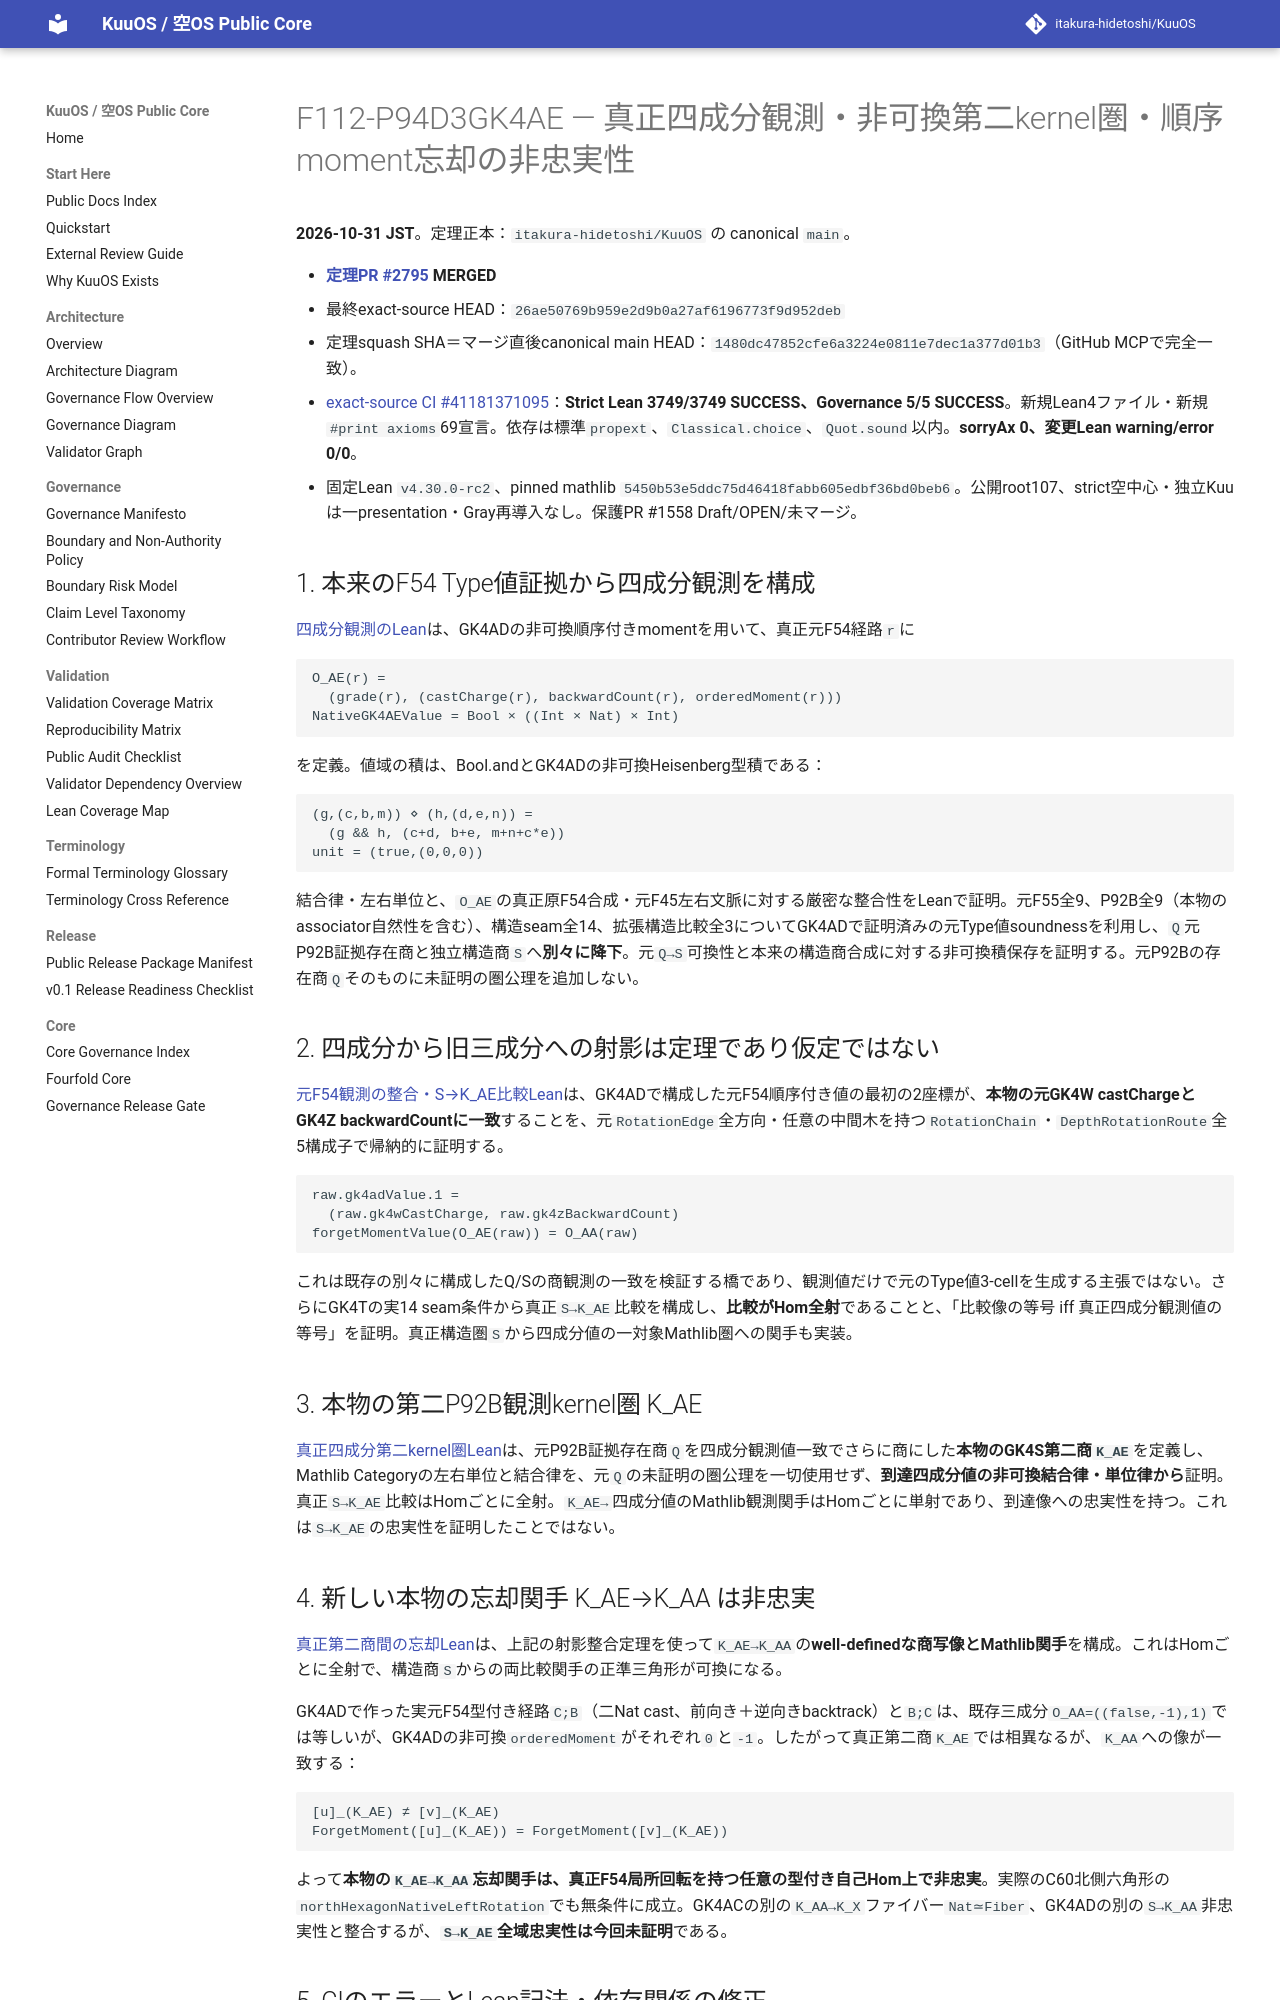

repository: itakura-hidetoshi/KuuOS · page: formal/GK4AE-four-component-observer-kernel-refinement/index.html · generator: mkdocs

# F112-P94D3GK4AE — 真正四成分観測・非可換第二kernel圏・順序moment忘却の非忠実性

**2026-10-31 JST**。定理正本：`itakura-hidetoshi/KuuOS` の canonical `main`。

- **[定理PR #2795](https://github.com/itakura-hidetoshi/KuuOS/pull/2795) MERGED**
- 最終exact-source HEAD：`26ae50769b959e2d9b0a27af6196773f9d952deb`
- 定理squash SHA＝マージ直後canonical main HEAD：`1480dc47852cfe6a3224e0811e7dec1a377d01b3`（GitHub MCPで完全一致）。
- [exact-source CI #41181371095](https://github.com/itakura-hidetoshi/KuuOS/actions/runs/41181371095)：**Strict Lean 3749/3749 SUCCESS、Governance 5/5 SUCCESS**。新規Lean4ファイル・新規`#print axioms`69宣言。依存は標準`propext`、`Classical.choice`、`Quot.sound`以内。**sorryAx 0、変更Lean warning/error 0/0**。
- 固定Lean `v4.30.0-rc2`、pinned mathlib `5450b53e5ddc75d46418fabb605edbf36bd0beb6`。公開root107、strict空中心・独立Kuuは一presentation・Gray再導入なし。保護PR #1558 Draft/OPEN/未マージ。

## 1. 本来のF54 Type値証拠から四成分観測を構成

[四成分観測のLean](../../formal/Kuu/F112/PolygonNativeC60AQFullPentagonPhysicalNativeGK4AEFourObserver.lean)は、GK4ADの非可換順序付きmomentを用いて、真正元F54経路`r`に

~~~text
O_AE(r) =
  (grade(r), (castCharge(r), backwardCount(r), orderedMoment(r)))
NativeGK4AEValue = Bool × ((Int × Nat) × Int)
~~~

を定義。値域の積は、Bool.andとGK4ADの非可換Heisenberg型積である：

~~~text
(g,(c,b,m)) ⋄ (h,(d,e,n)) =
  (g && h, (c+d, b+e, m+n+c*e))
unit = (true,(0,0,0))
~~~

結合律・左右単位と、`O_AE`の真正原F54合成・元F45左右文脈に対する厳密な整合性をLeanで証明。元F55全9、P92B全9（本物のassociator自然性を含む）、構造seam全14、拡張構造比較全3についてGK4ADで証明済みの元Type値soundnessを利用し、`Q`元P92B証拠存在商と独立構造商`S`へ**別々に降下**。元`Q→S`可換性と本来の構造商合成に対する非可換積保存を証明する。元P92Bの存在商`Q`そのものに未証明の圏公理を追加しない。

## 2. 四成分から旧三成分への射影は定理であり仮定ではない

[元F54観測の整合・S→K_AE比較Lean](../../formal/Kuu/F112/PolygonNativeC60AQFullPentagonPhysicalNativeGK4AEComparison.lean)は、GK4ADで構成した元F54順序付き値の最初の2座標が、**本物の元GK4W castChargeとGK4Z backwardCountに一致**することを、元`RotationEdge`全方向・任意の中間木を持つ`RotationChain`・`DepthRotationRoute`全5構成子で帰納的に証明する。

~~~text
raw.gk4adValue.1 =
  (raw.gk4wCastCharge, raw.gk4zBackwardCount)
forgetMomentValue(O_AE(raw)) = O_AA(raw)
~~~

これは既存の別々に構成したQ/Sの商観測の一致を検証する橋であり、観測値だけで元のType値3-cellを生成する主張ではない。さらにGK4Tの実14 seam条件から真正`S→K_AE`比較を構成し、**比較がHom全射**であることと、「比較像の等号 iff 真正四成分観測値の等号」を証明。真正構造圏`S`から四成分値の一対象Mathlib圏への関手も実装。

## 3. 本物の第二P92B観測kernel圏 K_AE

[真正四成分第二kernel圏Lean](../../formal/Kuu/F112/PolygonNativeC60AQFullPentagonPhysicalNativeGK4AEKernelCategory.lean)は、元P92B証拠存在商`Q`を四成分観測値一致でさらに商にした**本物のGK4S第二商`K_AE`**を定義し、Mathlib Categoryの左右単位と結合律を、元`Q`の未証明の圏公理を一切使用せず、**到達四成分値の非可換結合律・単位律から**証明。真正`S→K_AE`比較はHomごとに全射。`K_AE→`四成分値のMathlib観測関手はHomごとに単射であり、到達像への忠実性を持つ。これは`S→K_AE`の忠実性を証明したことではない。

## 4. 新しい本物の忘却関手 K_AE→K_AA は非忠実

[真正第二商間の忘却Lean](../../formal/Kuu/F112/PolygonNativeC60AQFullPentagonPhysicalNativeGK4AEKernelForgetful.lean)は、上記の射影整合定理を使って`K_AE→K_AA`の**well-definedな商写像とMathlib関手**を構成。これはHomごとに全射で、構造商`S`からの両比較関手の正準三角形が可換になる。

GK4ADで作った実元F54型付き経路`C;B`（二Nat cast、前向き＋逆向きbacktrack）と`B;C`は、既存三成分`O_AA=((false,-1),1)`では等しいが、GK4ADの非可換`orderedMoment`がそれぞれ`0`と`-1`。したがって真正第二商`K_AE`では相異なるが、`K_AA`への像が一致する：

~~~text
[u]_(K_AE) ≠ [v]_(K_AE)
ForgetMoment([u]_(K_AE)) = ForgetMoment([v]_(K_AE))
~~~

よって**本物の`K_AE→K_AA`忘却関手は、真正F54局所回転を持つ任意の型付き自己Hom上で非忠実**。実際のC60北側六角形の`northHexagonNativeLeftRotation`でも無条件に成立。GK4ACの別の`K_AA→K_X`ファイバー`Nat≃Fiber`、GK4ADの別の`S→K_AA`非忠実性と整合するが、**`S→K_AE`全域忠実性は今回未証明**である。
